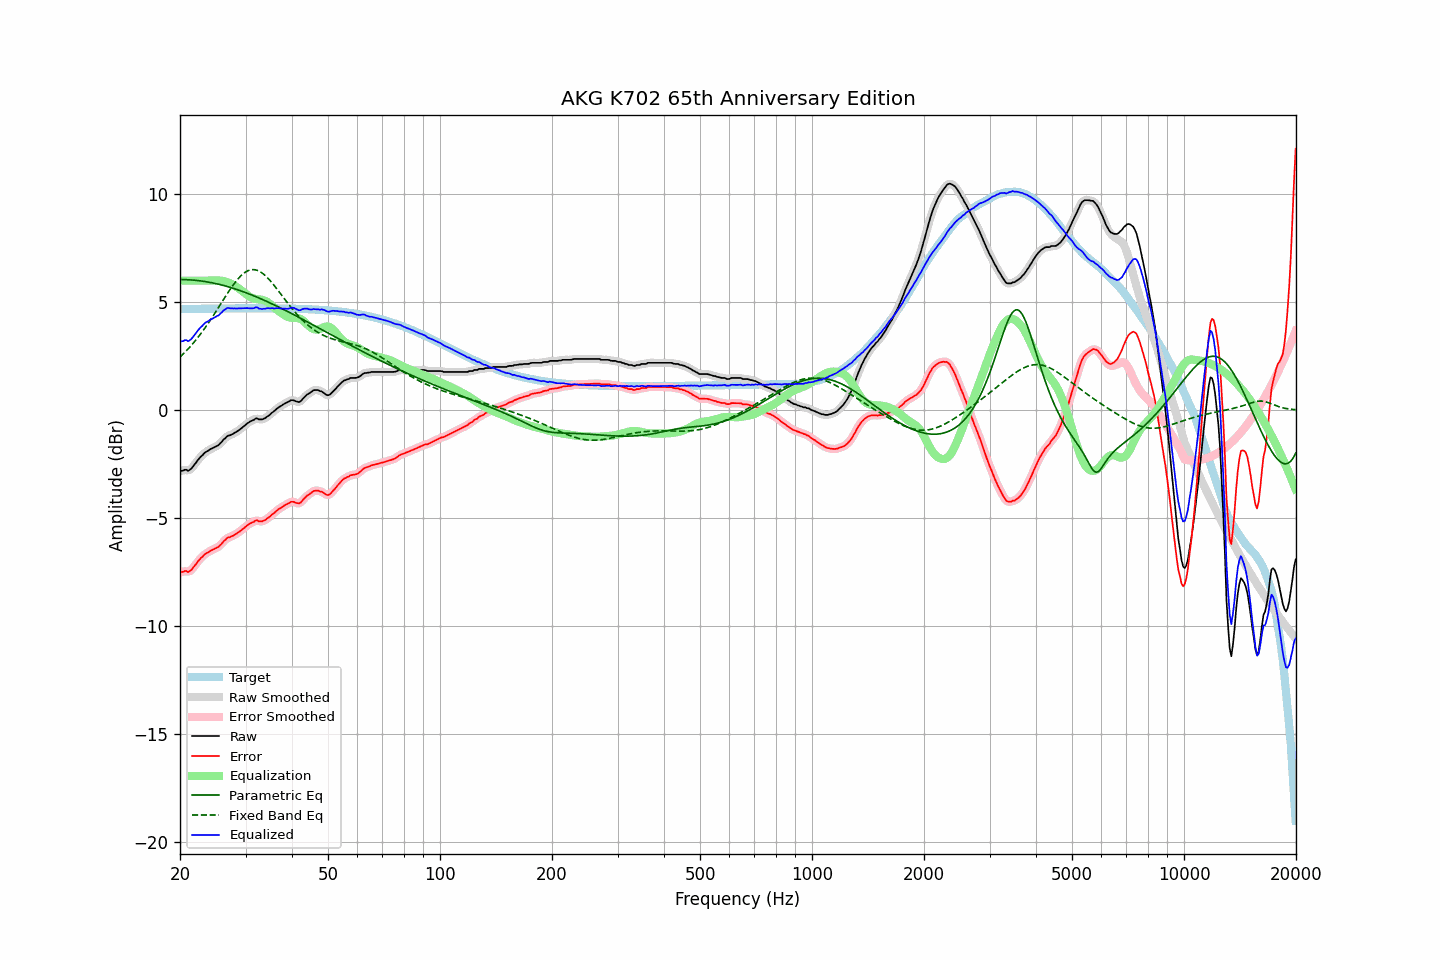

The table this chart was drawn from, first rows:
frequency, raw, error, smoothed, error_smoothed, equalization, parametric_eq, fixed_band_eq, equalized_raw, equalized_smoothed, target
20.00, -2.83, -7.51, -2.83, -7.51, 6.00, 6.05, 2.46, 3.17, 3.17, 4.68
20.20, -2.81, -7.49, -2.80, -7.49, 6.00, 6.05, 2.53, 3.19, 3.20, 4.69
20.40, -2.79, -7.48, -2.78, -7.47, 6.00, 6.05, 2.60, 3.21, 3.22, 4.69
20.61, -2.76, -7.44, -2.77, -7.46, 6.00, 6.05, 2.68, 3.24, 3.23, 4.69
20.81, -2.76, -7.44, -2.78, -7.47, 6.00, 6.04, 2.76, 3.24, 3.22, 4.69
21.02, -2.81, -7.50, -2.78, -7.47, 6.00, 6.04, 2.83, 3.19, 3.22, 4.69
21.23, -2.77, -7.46, -2.76, -7.45, 6.00, 6.04, 2.92, 3.23, 3.24, 4.69
21.44, -2.70, -7.40, -2.71, -7.40, 6.00, 6.03, 3.00, 3.30, 3.29, 4.69
21.66, -2.62, -7.31, -2.62, -7.31, 6.00, 6.03, 3.08, 3.38, 3.38, 4.69
21.87, -2.51, -7.21, -2.52, -7.21, 6.00, 6.02, 3.17, 3.49, 3.48, 4.69
22.09, -2.42, -7.12, -2.42, -7.11, 6.00, 6.01, 3.26, 3.58, 3.58, 4.70
22.31, -2.31, -7.01, -2.32, -7.01, 6.00, 6.01, 3.36, 3.69, 3.68, 4.70
22.54, -2.23, -6.92, -2.23, -6.93, 6.00, 6.00, 3.45, 3.77, 3.77, 4.70
22.76, -2.14, -6.84, -2.15, -6.85, 6.00, 5.99, 3.55, 3.86, 3.85, 4.70
22.99, -2.09, -6.79, -2.07, -6.77, 6.00, 5.98, 3.65, 3.91, 3.93, 4.70
23.22, -2.00, -6.70, -2.00, -6.70, 6.00, 5.97, 3.75, 4.00, 4.00, 4.70
23.45, -1.94, -6.64, -1.94, -6.65, 6.00, 5.95, 3.86, 4.06, 4.06, 4.70
23.69, -1.90, -6.60, -1.89, -6.59, 6.00, 5.94, 3.97, 4.10, 4.11, 4.70
23.92, -1.85, -6.56, -1.85, -6.55, 6.00, 5.93, 4.07, 4.15, 4.15, 4.70
24.16, -1.80, -6.50, -1.81, -6.51, 6.00, 5.91, 4.19, 4.20, 4.19, 4.70
24.40, -1.76, -6.47, -1.76, -6.47, 6.00, 5.90, 4.30, 4.24, 4.24, 4.71
24.65, -1.73, -6.43, -1.72, -6.43, 6.00, 5.88, 4.41, 4.27, 4.28, 4.71
24.89, -1.68, -6.39, -1.69, -6.40, 6.00, 5.87, 4.53, 4.32, 4.31, 4.71
25.14, -1.64, -6.35, -1.65, -6.36, 6.01, 5.85, 4.65, 4.36, 4.36, 4.71
25.39, -1.61, -6.32, -1.60, -6.31, 6.01, 5.83, 4.76, 4.39, 4.41, 4.71
25.65, -1.54, -6.25, -1.54, -6.25, 6.00, 5.82, 4.88, 4.47, 4.47, 4.71
25.91, -1.47, -6.18, -1.46, -6.17, 6.00, 5.80, 5.00, 4.53, 4.54, 4.71
26.16, -1.36, -6.08, -1.38, -6.09, 5.98, 5.78, 5.12, 4.62, 4.61, 4.71
26.43, -1.31, -6.02, -1.30, -6.01, 5.97, 5.76, 5.24, 4.66, 4.67, 4.71
26.69, -1.23, -5.94, -1.23, -5.95, 5.94, 5.74, 5.35, 4.72, 4.71, 4.71
26.96, -1.18, -5.89, -1.19, -5.90, 5.92, 5.72, 5.47, 4.74, 4.73, 4.71
27.23, -1.17, -5.88, -1.15, -5.87, 5.88, 5.69, 5.58, 4.72, 4.73, 4.71
27.50, -1.13, -5.84, -1.13, -5.84, 5.85, 5.67, 5.69, 4.72, 4.72, 4.72
27.77, -1.09, -5.81, -1.09, -5.81, 5.81, 5.65, 5.79, 4.71, 4.71, 4.72
28.05, -1.05, -5.76, -1.05, -5.77, 5.76, 5.63, 5.89, 4.72, 4.71, 4.72
28.33, -1.00, -5.72, -1.00, -5.72, 5.72, 5.60, 5.99, 4.71, 4.71, 4.72
28.62, -0.96, -5.67, -0.96, -5.67, 5.67, 5.58, 6.08, 4.71, 4.71, 4.72
28.90, -0.91, -5.62, -0.90, -5.62, 5.62, 5.55, 6.16, 4.71, 4.71, 4.72
29.19, -0.85, -5.56, -0.85, -5.56, 5.56, 5.52, 6.23, 4.72, 4.71, 4.72
29.48, -0.78, -5.50, -0.79, -5.51, 5.50, 5.50, 6.30, 4.72, 4.72, 4.72
29.78, -0.73, -5.45, -0.72, -5.44, 5.44, 5.47, 6.36, 4.72, 4.72, 4.72
30.08, -0.67, -5.39, -0.66, -5.38, 5.39, 5.44, 6.41, 4.72, 4.72, 4.72
30.38, -0.60, -5.32, -0.60, -5.32, 5.33, 5.41, 6.45, 4.73, 4.72, 4.72
30.68, -0.56, -5.28, -0.55, -5.27, 5.27, 5.39, 6.48, 4.72, 4.72, 4.72
30.99, -0.51, -5.23, -0.51, -5.23, 5.23, 5.36, 6.50, 4.72, 4.72, 4.72
31.30, -0.48, -5.20, -0.47, -5.19, 5.19, 5.33, 6.51, 4.72, 4.72, 4.72
31.61, -0.45, -5.17, -0.43, -5.15, 5.17, 5.30, 6.51, 4.72, 4.74, 4.72
31.93, -0.39, -5.11, -0.40, -5.12, 5.15, 5.27, 6.50, 4.77, 4.75, 4.72
32.24, -0.38, -5.10, -0.40, -5.12, 5.14, 5.23, 6.48, 4.77, 4.75, 4.72
32.57, -0.42, -5.15, -0.41, -5.13, 5.13, 5.20, 6.45, 4.71, 4.73, 4.72
32.89, -0.43, -5.15, -0.42, -5.14, 5.13, 5.17, 6.41, 4.70, 4.70, 4.72
33.22, -0.43, -5.15, -0.42, -5.15, 5.11, 5.14, 6.36, 4.69, 4.69, 4.72
33.55, -0.40, -5.12, -0.40, -5.12, 5.09, 5.10, 6.30, 4.70, 4.70, 4.72
33.89, -0.37, -5.09, -0.36, -5.08, 5.07, 5.07, 6.24, 4.70, 4.71, 4.72
34.23, -0.31, -5.03, -0.31, -5.03, 5.03, 5.04, 6.17, 4.72, 4.72, 4.72
34.57, -0.26, -4.98, -0.26, -4.98, 4.98, 5.00, 6.09, 4.72, 4.72, 4.72
34.92, -0.21, -4.93, -0.20, -4.92, 4.92, 4.97, 6.01, 4.71, 4.72, 4.72
35.27, -0.13, -4.85, -0.14, -4.86, 4.86, 4.93, 5.92, 4.73, 4.72, 4.72
35.62, -0.08, -4.79, -0.07, -4.79, 4.79, 4.90, 5.83, 4.72, 4.72, 4.72
35.97, -0.01, -4.73, -0.01, -4.73, 4.73, 4.86, 5.74, 4.72, 4.72, 4.72
... 635 more rows
